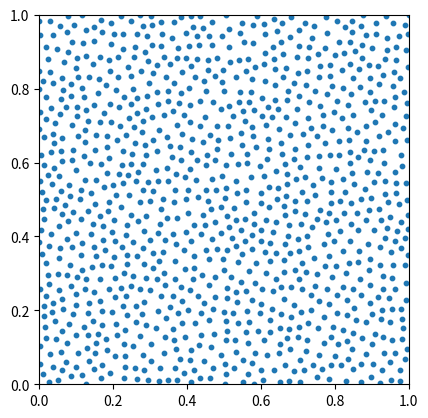

Here is the Python script that generated this plot:
import numpy as np
import matplotlib
import matplotlib.pyplot as plt
def Bridson_sampling(width=1.0, height=1.0, radius=0.025, k=30):
    # References: Fast Poisson Disk Sampling in Arbitrary Dimensions
    #             Robert Bridson, SIGGRAPH, 2007
    def squared_distance(p0, p1):
        return (p0[0]-p1[0])**2 + (p0[1]-p1[1])**2

    def random_point_around(p, k=1):
        # WARNING: This is not uniform around p but we can live with it
        R = np.random.uniform(radius, 2*radius, k)
        T = np.random.uniform(0, 2*np.pi, k)
        P = np.empty((k, 2))
        P[:, 0] = p[0]+R*np.sin(T)
        P[:, 1] = p[1]+R*np.cos(T)
        return P

    def in_limits(p):
        return 0 <= p[0] < width and 0 <= p[1] < height

    def neighborhood(shape, index, n=2):
        row, col = index
        row0, row1 = max(row-n, 0), min(row+n+1, shape[0])
        col0, col1 = max(col-n, 0), min(col+n+1, shape[1])
        I = np.dstack(np.mgrid[row0:row1, col0:col1])
        I = I.reshape(I.size//2, 2).tolist()
        I.remove([row, col])
        return I

    def in_neighborhood(p):
        i, j = int(p[0]/cellsize), int(p[1]/cellsize)
        if M[i, j]:
            return True
        for (i, j) in N[(i, j)]:
            if M[i, j] and squared_distance(p, P[i, j]) < squared_radius:
                return True
        return False

    def add_point(p):
        points.append(p)
        i, j = int(p[0]/cellsize), int(p[1]/cellsize)
        P[i, j], M[i, j] = p, True

    # Here `2` corresponds to the number of dimension
    cellsize = radius/np.sqrt(2)
    rows = int(np.ceil(width/cellsize))
    cols = int(np.ceil(height/cellsize))

    # Squared radius because we'll compare squared distance
    squared_radius = radius*radius

    # Positions cells
    P = np.zeros((rows, cols, 2), dtype=np.float32)
    M = np.zeros((rows, cols), dtype=bool)

    # Cache generation for neighborhood
    N = {}
    for i in range(rows):
        for j in range(cols):
            N[(i, j)] = neighborhood(M.shape, (i, j), 2)

    points = []
    add_point((np.random.uniform(width), np.random.uniform(height)))
    while len(points):
        i = np.random.randint(len(points))
        p = points[i]
        del points[i]
        Q = random_point_around(p, k)
        for q in Q:
            if in_limits(q) and not in_neighborhood(q):
                add_point(q)
    points = P[M]
    return points


if __name__ == '__main__':

    plt.figure()
    plt.subplot(1, 1, 1, aspect=1)

    points = Bridson_sampling()
    X = [x for (x, y) in points]
    Y = [y for (x, y) in points]
    plt.scatter(X, Y, s=10)
    plt.xlim(0, 1)
    plt.ylim(0, 1)
    plt.show()
